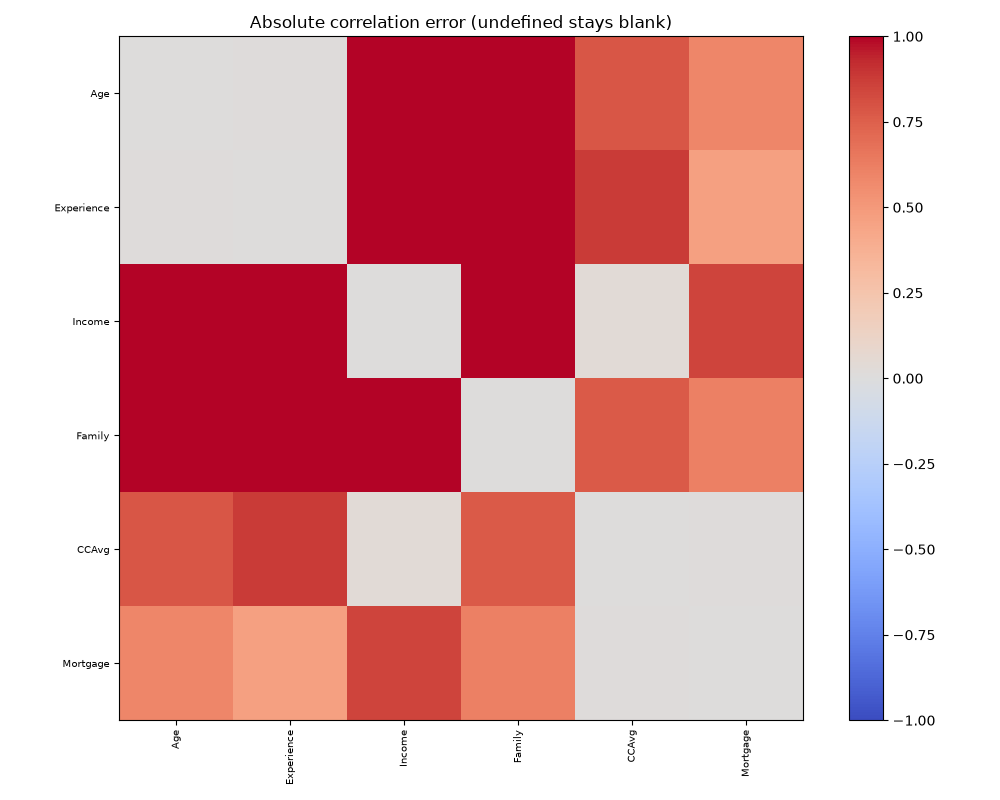

Source data for this figure (header and first rows):
, Age, Experience, Income, Family, CCAvg, Mortgage
Age, 0.0, 0.007943, 1.049, 1.028, 0.7864, 0.5861
Experience, 0.007943, 0.0, 1.018, 1.014, 0.8752, 0.4631
Income, 1.049, 1.018, 0.0, 1.152, 0.03383, 0.8509
Family, 1.028, 1.014, 1.152, 0.0, 0.7679, 0.6159
CCAvg, 0.7864, 0.8752, 0.03383, 0.7679, 0.0, 0.01063
Mortgage, 0.5861, 0.4631, 0.8509, 0.6159, 0.01063, 0.0
